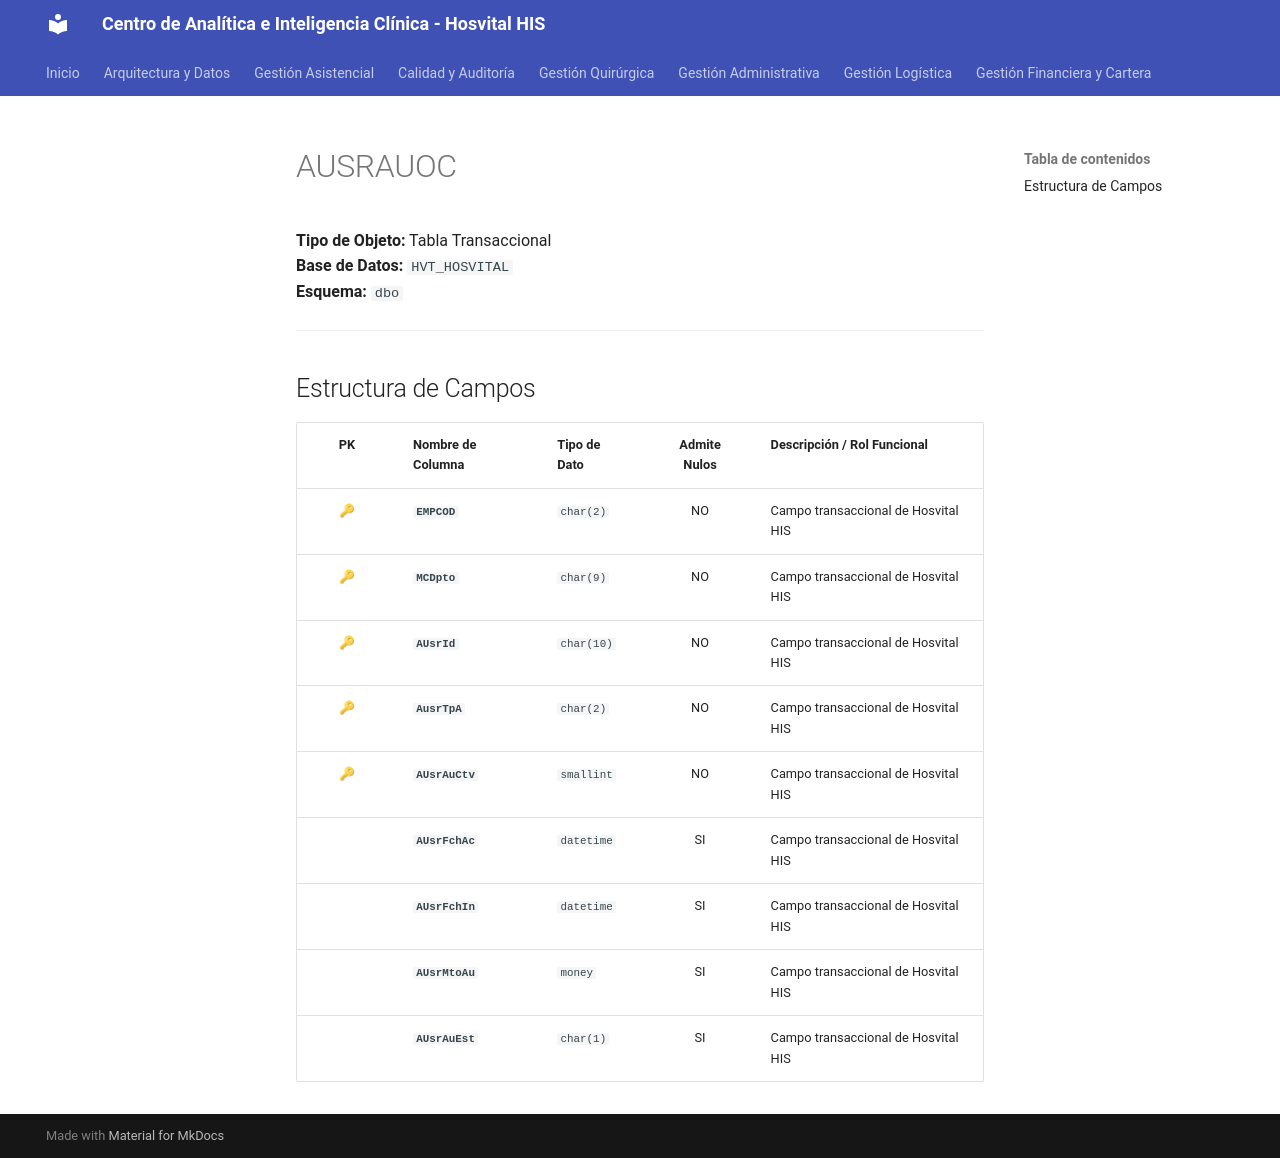

repository: SoporteSaludtech/superset-docs · page: diccionario-general/AUSRAUOC/index.html · generator: mkdocs

# AUSRAUOC

**Tipo de Objeto:** Tabla Transaccional  
**Base de Datos:** `HVT_HOSVITAL`  
**Esquema:** `dbo`

---

## Estructura de Campos

| PK | Nombre de Columna | Tipo de Dato | Admite Nulos | Descripción / Rol Funcional |
| :-: | :--- | :--- | :-: | :--- |
| 🔑 | **`EMPCOD`** | `char(2)` | NO | Campo transaccional de Hosvital HIS |
| 🔑 | **`MCDpto`** | `char(9)` | NO | Campo transaccional de Hosvital HIS |
| 🔑 | **`AUsrId`** | `char(10)` | NO | Campo transaccional de Hosvital HIS |
| 🔑 | **`AusrTpA`** | `char(2)` | NO | Campo transaccional de Hosvital HIS |
| 🔑 | **`AUsrAuCtv`** | `smallint` | NO | Campo transaccional de Hosvital HIS |
|  | **`AUsrFchAc`** | `datetime` | SI | Campo transaccional de Hosvital HIS |
|  | **`AUsrFchIn`** | `datetime` | SI | Campo transaccional de Hosvital HIS |
|  | **`AUsrMtoAu`** | `money` | SI | Campo transaccional de Hosvital HIS |
|  | **`AUsrAuEst`** | `char(1)` | SI | Campo transaccional de Hosvital HIS |
